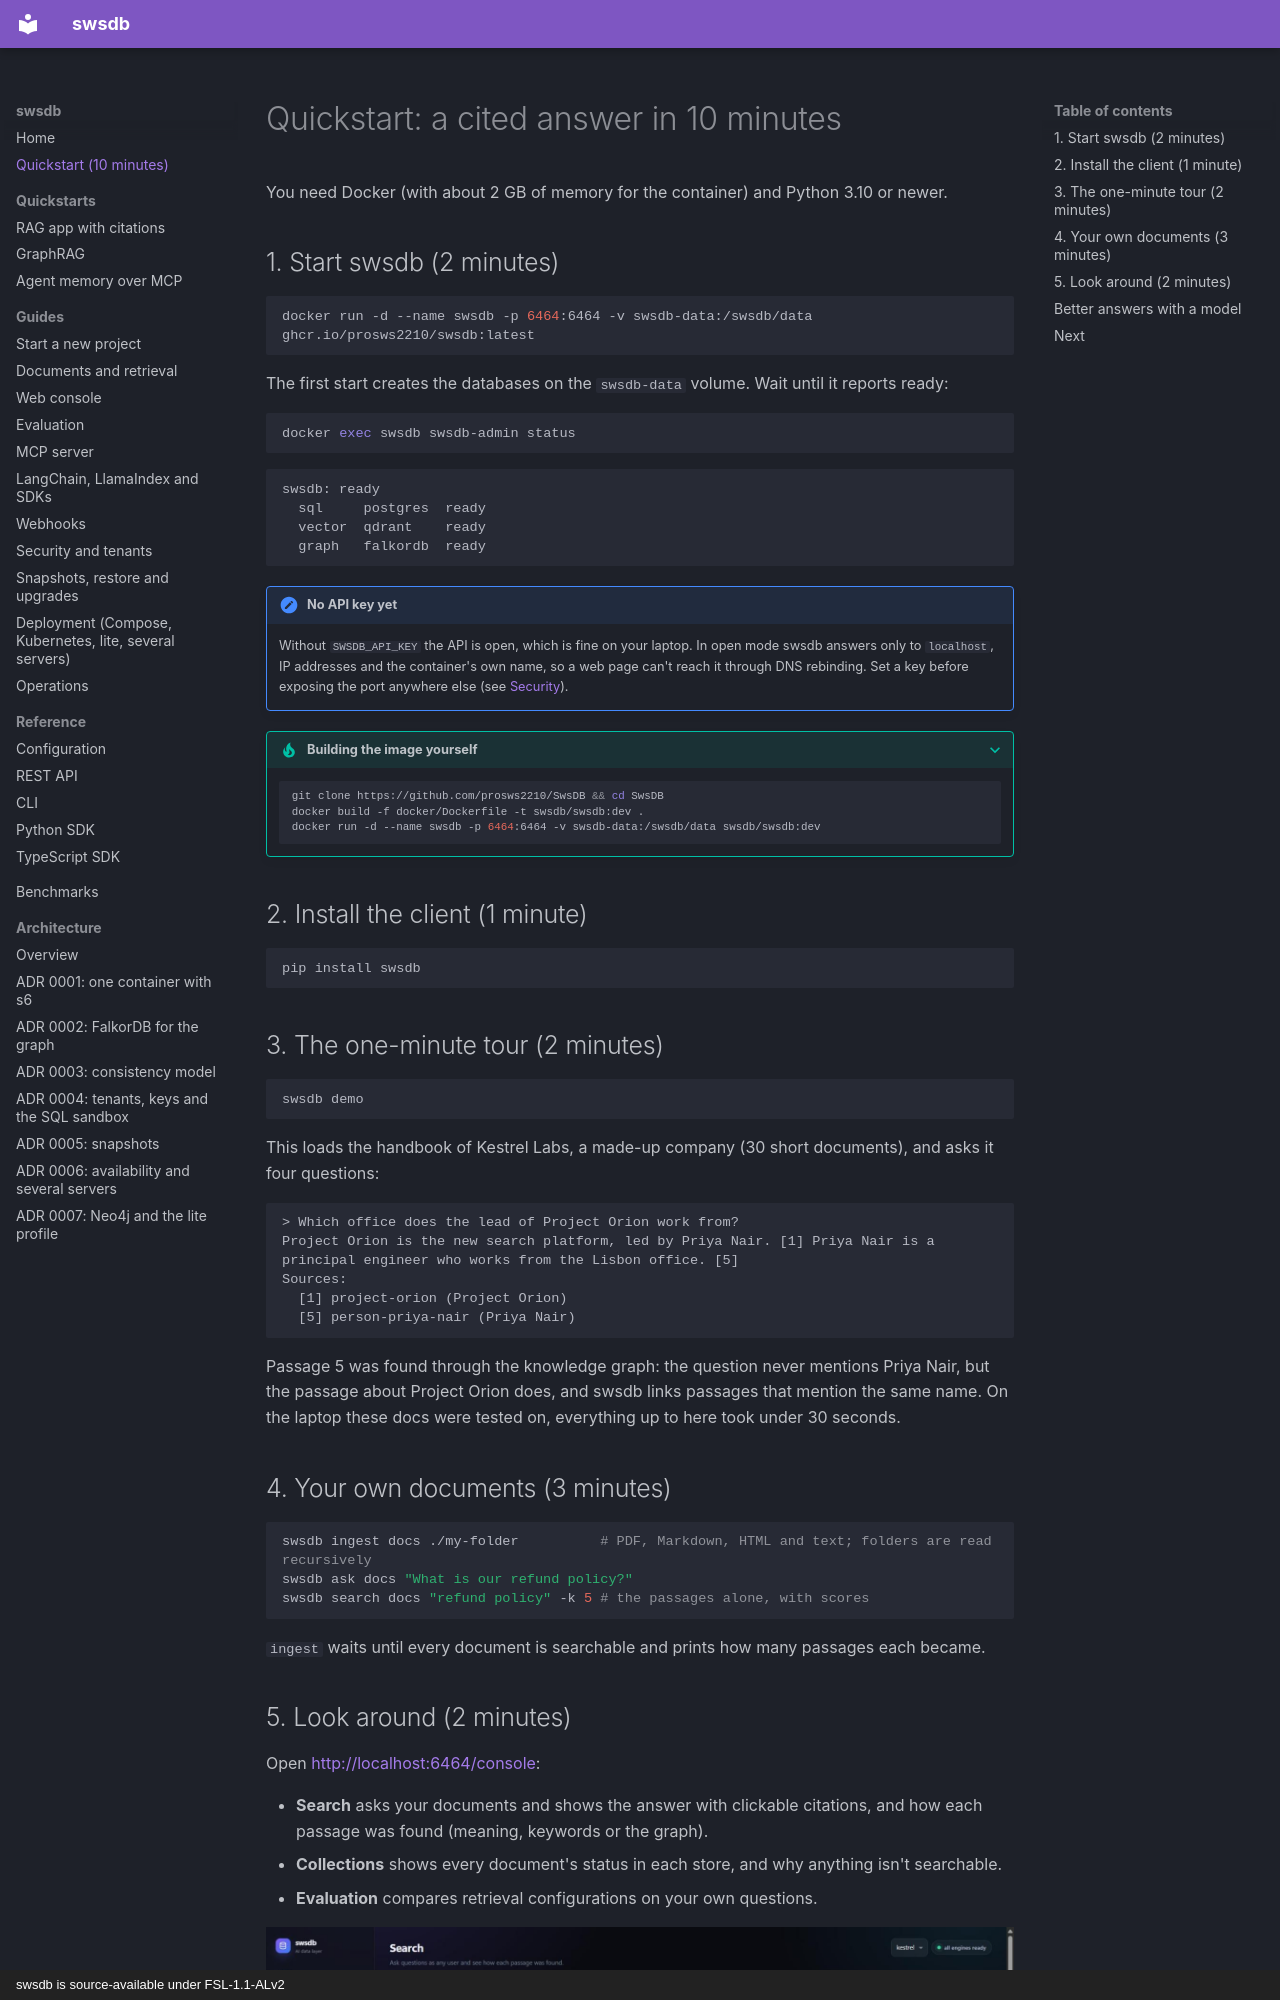

repository: prosws2210/SwsDB · page: quickstart/index.html · generator: mkdocs · copyright: swsdb is source-available under FSL-1.1-ALv2

# Quickstart: a cited answer in 10 minutes

You need Docker (with about 2 GB of memory for the container) and Python 3.10 or newer.

## 1. Start swsdb (2 minutes)

```bash
docker run -d --name swsdb -p 6464:6464 -v swsdb-data:/swsdb/data ghcr.io/prosws2210/swsdb:latest
```

The first start creates the databases on the `swsdb-data` volume. Wait until it reports ready:

```bash
docker exec swsdb swsdb-admin status
```
```text
swsdb: ready
  sql     postgres  ready
  vector  qdrant    ready
  graph   falkordb  ready
```

!!! note "No API key yet"
    Without `SWSDB_API_KEY` the API is open, which is fine on your laptop. In open mode swsdb answers only to
    `localhost`, IP addresses and the container's own name, so a web page can't reach it through DNS rebinding. Set a
    key before exposing the port anywhere else (see [Security](guides/security.md)).

??? tip "Building the image yourself"
    ```bash
    git clone https://github.com/prosws2210/SwsDB && cd SwsDB
    docker build -f docker/Dockerfile -t swsdb/swsdb:dev .
    docker run -d --name swsdb -p 6464:6464 -v swsdb-data:/swsdb/data swsdb/swsdb:dev
    ```

## 2. Install the client (1 minute)

```bash
pip install swsdb
```

## 3. The one-minute tour (2 minutes)

```bash
swsdb demo
```

This loads the handbook of Kestrel Labs, a made-up company (30 short documents), and asks it four questions:

```text
> Which office does the lead of Project Orion work from?
Project Orion is the new search platform, led by Priya Nair. [1] Priya Nair is a principal engineer who works from the Lisbon office. [5]
Sources:
  [1] project-orion (Project Orion)
  [5] person-priya-nair (Priya Nair)
```

Passage 5 was found through the knowledge graph: the question never mentions Priya Nair, but the passage about
Project Orion does, and swsdb links passages that mention the same name. On the laptop these docs were tested on,
everything up to here took under 30 seconds.

## 4. Your own documents (3 minutes)

```bash
swsdb ingest docs ./my-folder          # PDF, Markdown, HTML and text; folders are read recursively
swsdb ask docs "What is our refund policy?"
swsdb search docs "refund policy" -k 5 # the passages alone, with scores
```

`ingest` waits until every document is searchable and prints how many passages each became.
